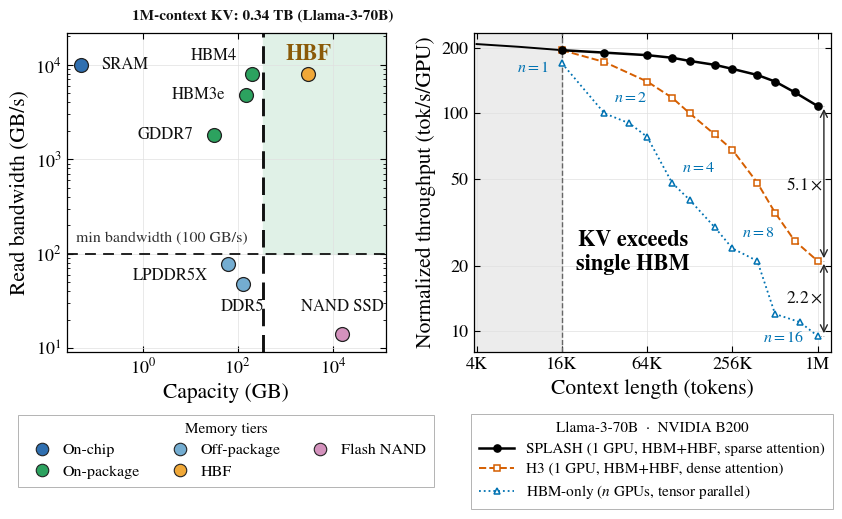

This figure's Python source: (Note: this script raises an exception after producing the figure.)
#!/usr/bin/env python3
"""Two-panel motivation figure, shared academic style (serif/STIX, in-ticks on all
four sides, hairline grid, framed inset legends).
(a) memory-tier read-bandwidth vs capacity landscape -- only HBF has BOTH the
    bandwidth (>=100 GB/s) and the capacity (>=0.34 TB) a 1M-context 70B KV needs.
(b) decode-throughput vs context (Llama-3-70B, B200; user-authored panel):
    SPLASH (sparse) > H3 (dense) > HBM-only, which scales out to n GPUs once the
    KV exceeds a device's HBM. At 1M: SPLASH 5.1x H3, H3 2.2x HBM-only."""
import numpy as np
import matplotlib as mpl; mpl.use("Agg")
import matplotlib.pyplot as plt
from matplotlib.ticker import FixedLocator, FixedFormatter, NullLocator
from matplotlib.lines import Line2D
from matplotlib.patches import Rectangle

mpl.rcParams.update({
    "figure.dpi": 200, "savefig.dpi": 600,
    "font.family": "serif",
    "font.serif": ["Times New Roman", "STIXGeneral", "DejaVu Serif"],
    "mathtext.fontset": "stix",
    "font.size": 12.5,
    "axes.labelsize": 15.5, "xtick.labelsize": 13, "ytick.labelsize": 13,
    "axes.linewidth": 0.9,
    "xtick.direction": "in", "ytick.direction": "in",
    "xtick.top": True, "ytick.right": True,
    "xtick.major.size": 4.5, "ytick.major.size": 4.5,
    "xtick.minor.size": 2.5, "ytick.minor.size": 2.5,
    "legend.fontsize": 11,
    "pdf.fonttype": 42, "ps.fonttype": 42,
})
INK = "#111111"
BLUE_A, GREEN, LBLUE, ORANGE, PINK = "#2f6fb0", "#2ca25f", "#74add1", "#f0a838", "#d492bd"

fig, (axA, axB) = plt.subplots(1, 2, figsize=(8.4, 5.2),
                               gridspec_kw={"width_ratios": [1.0, 1.12]})

# =========================== panel (a): memory-tier landscape ===========================
#  tier          colour  points: (name, cap GB, bw GB/s, dx, dy pt, ha, leader)
TIERS = [
    ("On-chip",    BLUE_A, [("SRAM", 0.05, 10000, 15, 0, "left", False)]),
    ("On-package", GREEN,  [("HBM4", 200, 8000, -11, 13, "right", False),
                            ("HBM3e", 150, 4800, -15, 0, "right", False),
                            ("GDDR7", 32, 1800, -15, 0, "right", False)]),
    ("Off-package", LBLUE, [("LPDDR5X", 64, 77, -15, -8, "right", False),
                            ("DDR5", 128, 48, 0, -17, "center", False)]),
    ("HBF",        ORANGE, [("HBF", 3072, 8000, 0, 0, "center", False)]),
    ("Flash NAND", PINK,   [("NAND SSD", 16000, 14, 0, 20, "center", False)]),
]
axA.add_patch(Rectangle((344, 100), 1e6, 1e6, color="#e0f1e7", zorder=0))
axA.axhline(100, color="#111", ls=(0, (6, 4)), lw=1.3, zorder=1)
axA.axvline(344, color="#111", ls=(0, (6, 3)), lw=2.1, zorder=2)
axA.text(0.04, 122, "min bandwidth (100 GB/s)", fontsize=11.5, color="#333", ha="left", va="bottom", zorder=3)
axA.text(344, 1.03, "1M-context KV: 0.34 TB (Llama-3-70B)", transform=axA.get_xaxis_transform(),
         fontsize=11, color="#111", fontweight="bold", ha="center", va="bottom",
         clip_on=False, zorder=5)
axA.text(3072, 12800, "HBF", fontsize=16, fontweight="bold", color="#8a5a08", ha="center", va="center", zorder=4)
for _, col, pts in TIERS:
    for name, cap, bw, dx, dy, ha, leader in pts:
        axA.plot([cap], [bw], "o", ms=10, color=col, mec="#222", mew=0.9, zorder=6)
        if name == "HBF":
            continue
        axA.annotate(name, xy=(cap, bw), xytext=(dx, dy), textcoords="offset points", fontsize=12,
                     color=INK, ha=ha, va="center", zorder=7,
                     arrowprops=dict(arrowstyle="-", color="#666", lw=0.8) if leader else None)
axA.set_xscale("log"); axA.set_yscale("log")
axA.set_xlabel("Capacity (GB)"); axA.set_ylabel("Read bandwidth (GB/s)")
axA.set_xlim(0.025, 130000); axA.set_ylim(9, 22000)
axA.grid(True, which="major", ls="-", lw=0.5, color="0.88", zorder=0); axA.set_axisbelow(True)
legA = [Line2D([0], [0], marker="o", ls="none", ms=9, color=c, mec="#222", mew=0.8, label=t) for t, c, _ in TIERS]
lgA = axA.legend(handles=legA, loc="upper center", bbox_to_anchor=(0.5, -0.17), ncol=3,
                 framealpha=1.0, edgecolor="0.7", fancybox=False, borderpad=0.5,
                 handletextpad=0.3, columnspacing=1.5, labelspacing=0.45, fontsize=11.5,
                 title="Memory tiers")
lgA.get_frame().set_linewidth(0.7)
lgA.get_title().set_fontsize(11); lgA.get_title().set_color("black")

# =========================== panel (b): decode throughput (user-authored) ================
BLACK = "#000000"     # SPLASH (ours) -- emphasized
VERM = "#D55E00"      # H3
BLUE = "#0072B2"      # HBM-only

share_x = np.array([4096, 8192, 16384])
share_y = np.array([208, 202, 195])
ctx = np.array([16384, 32768, 65536, 98304, 131072, 196608,
                262144, 393216, 524288, 720896, 1048576])
splash = np.array([195, 190, 185, 180, 174, 167, 160, 150, 140, 125, 108])
h3 = np.array([195, 172, 140, 118, 100, 80, 68, 48, 35, 26, 21])
hbm_x = np.array([16384, 32768, 49152, 65536, 98304, 131072,
                  196608, 262144, 393216, 524288, 786432, 1048576])
hbm_y = np.array([170, 100, 90, 78, 48, 40, 30, 24, 21, 12, 11, 9.5])
gpu_pts = [(1, 16384, 170), (2, 32768, 100), (4, 98304, 48),
           (8, 262144, 24), (16, 1048576, 9.5)]

axB.set_xscale("log", base=2); axB.set_yscale("log")
axB.set_xlim(3900, 1.30e6); axB.set_ylim(8, 235)
axB.grid(True, which="major", ls="-", lw=0.5, color="0.88", zorder=0); axB.set_axisbelow(True)

axB.axvspan(3900, 16384, color="0.925", zorder=0)
LBL = dict(ha="center", va="center", fontsize=16, color="black", fontweight="bold", linespacing=1.15)

axB.plot(share_x, share_y, color=BLACK, lw=1.4, zorder=4)
axB.plot(hbm_x, hbm_y, color=BLUE, lw=1.3, ls=":", marker="^", ms=5,
         mfc="white", mec=BLUE, mew=1.1, zorder=5, label="HBM-only ($n$ GPUs, tensor parallel)")
axB.plot(ctx, h3, color=VERM, lw=1.4, ls="--", marker="s", ms=4.8,
         mfc="white", mec=VERM, mew=1.1, zorder=6, label="H3 (1 GPU, HBM+HBF, dense attention)")
axB.plot(ctx, splash, color=BLACK, lw=1.8, ls="-", marker="o", ms=5.2,
         mfc=BLACK, mec=BLACK, zorder=7, label="SPLASH (1 GPU, HBM+HBF, sparse attention)")

axB.axvline(16384, color="0.4", ls="--", lw=1.0, zorder=2)
axB.text(52000, 23, "KV exceeds\nsingle HBM", **LBL)

gpu_off = {1: (-9, -3), 2: (7, 11), 4: (7, 11), 8: (7, 11), 16: (-10, -1)}
gpu_ha = {1: "right", 2: "left", 4: "left", 8: "left", 16: "right"}
for n, gx, gy in gpu_pts:
    axB.annotate(f"$n{{=}}{n}$", xy=(gx, gy), xytext=gpu_off[n], textcoords="offset points",
                 fontsize=11.5, color=BLUE, fontweight="bold", va="center", ha=gpu_ha[n])

xb = 1.16e6
for (y0, y1, lab, ly) in [(21, 108, r"$5.1\times$", 47.0), (9.5, 21, r"$2.2\times$", 14.1)]:
    axB.annotate("", xy=(xb, y1), xytext=(xb, y0), arrowprops=dict(arrowstyle="<->", lw=1.0, color="0.15"))
    axB.text(8.4e5, ly, lab, fontsize=12.5, color="0.05", va="center", ha="center")
for y in (108, 21, 9.5):
    axB.plot([1.05e6, xb], [y, y], color="0.55", lw=0.6, ls=(0, (1, 2)), zorder=3)

axB.xaxis.set_major_locator(FixedLocator([4096, 16384, 65536, 262144, 1048576]))
axB.xaxis.set_major_formatter(FixedFormatter(["4K", "16K", "64K", "256K", "1M"]))
axB.xaxis.set_minor_locator(NullLocator())
axB.yaxis.set_major_locator(FixedLocator([10, 20, 50, 100, 200]))
axB.yaxis.set_major_formatter(FixedFormatter(["10", "20", "50", "100", "200"]))
axB.yaxis.set_minor_locator(NullLocator())
axB.set_xlabel("Context length (tokens)"); axB.set_ylabel("Normalized throughput (tok/s/GPU)")

h, l = axB.get_legend_handles_labels()
order = [2, 1, 0]
leg = axB.legend([h[i] for i in order], [l[i] for i in order], loc="upper center",
                 bbox_to_anchor=(0.5, -0.17), ncol=1, framealpha=1.0, edgecolor="0.7",
                 fancybox=False, borderpad=0.5, handlelength=2.3, fontsize=11,
                 labelspacing=0.45, title="Llama-3-70B  ·  NVIDIA B200")
leg.get_frame().set_linewidth(0.7)
leg.get_title().set_fontsize(11); leg.get_title().set_color("black")

fig.subplots_adjust(left=0.075, right=0.985, top=0.885, bottom=0.27, wspace=0.26)
for e in ("png", "pdf"):
    fig.savefig(f"results/plots/motivation_hierarchy.{e}", bbox_inches="tight")
print("wrote combined figure (serif/STIX academic style, panels a+b)")
